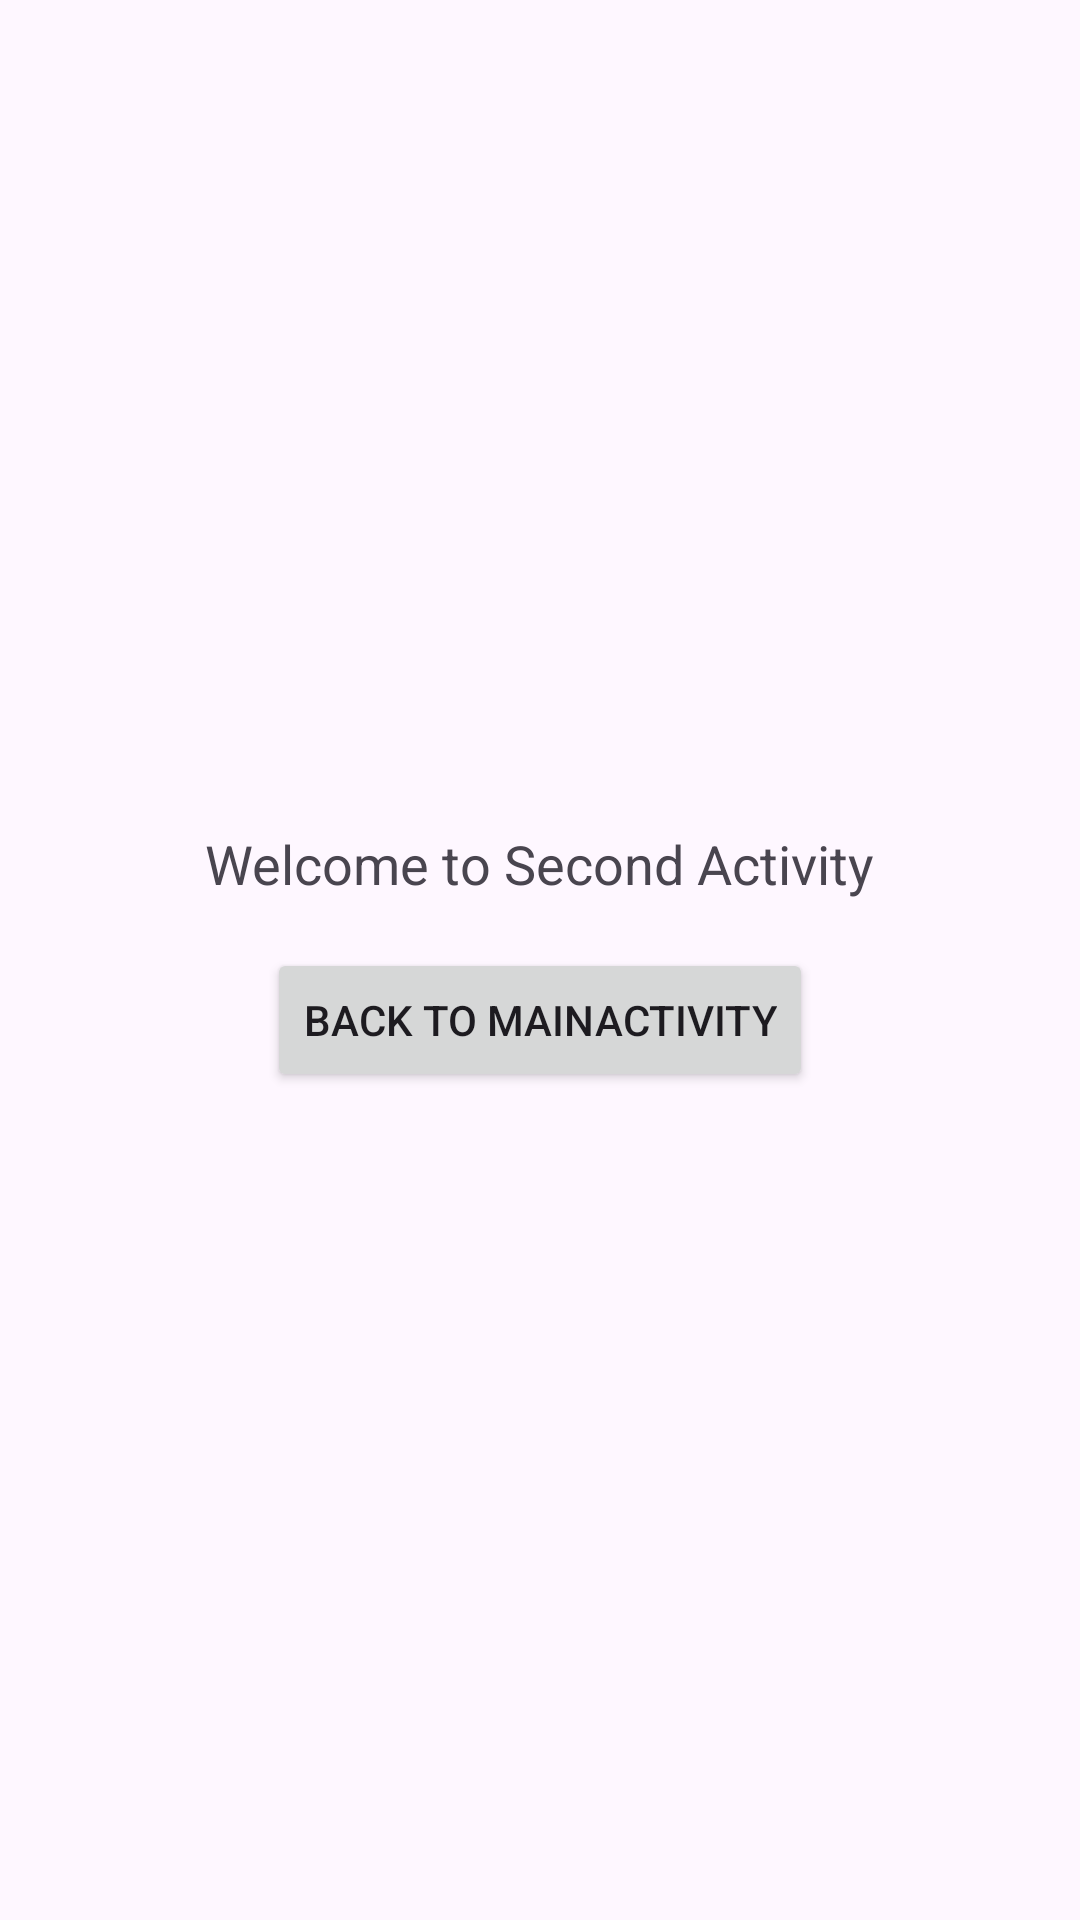

Android layout source for this screen:
<!-- AndroidManifest.xml: application theme Theme.Team_intent -->
<!-- res/layout/activity_second.xml -->
<?xml version="1.0" encoding="utf-8"?>
<LinearLayout xmlns:android="http://schemas.android.com/apk/res/android"
    android:layout_width="match_parent"
    android:layout_height="match_parent"
    android:orientation="vertical"
    android:gravity="center"
    android:padding="24dp">

    <TextView
        android:layout_width="wrap_content"
        android:layout_height="wrap_content"
        android:text="Welcome to Second Activity"
        android:textSize="18sp"
        android:layout_marginBottom="16dp" />

    <Button
        android:id="@+id/btnBack"
        android:layout_width="wrap_content"
        android:layout_height="wrap_content"
        android:text="Back to MainActivity" />
</LinearLayout>
<!-- resources referenced by this layout -->
<resources>
  <style name="Theme.Team_intent" parent="Base.Theme.Team_intent" />
  <style name="Base.Theme.Team_intent" parent="Theme.Material3.DayNight.NoActionBar">
          
          
      </style>
</resources>
